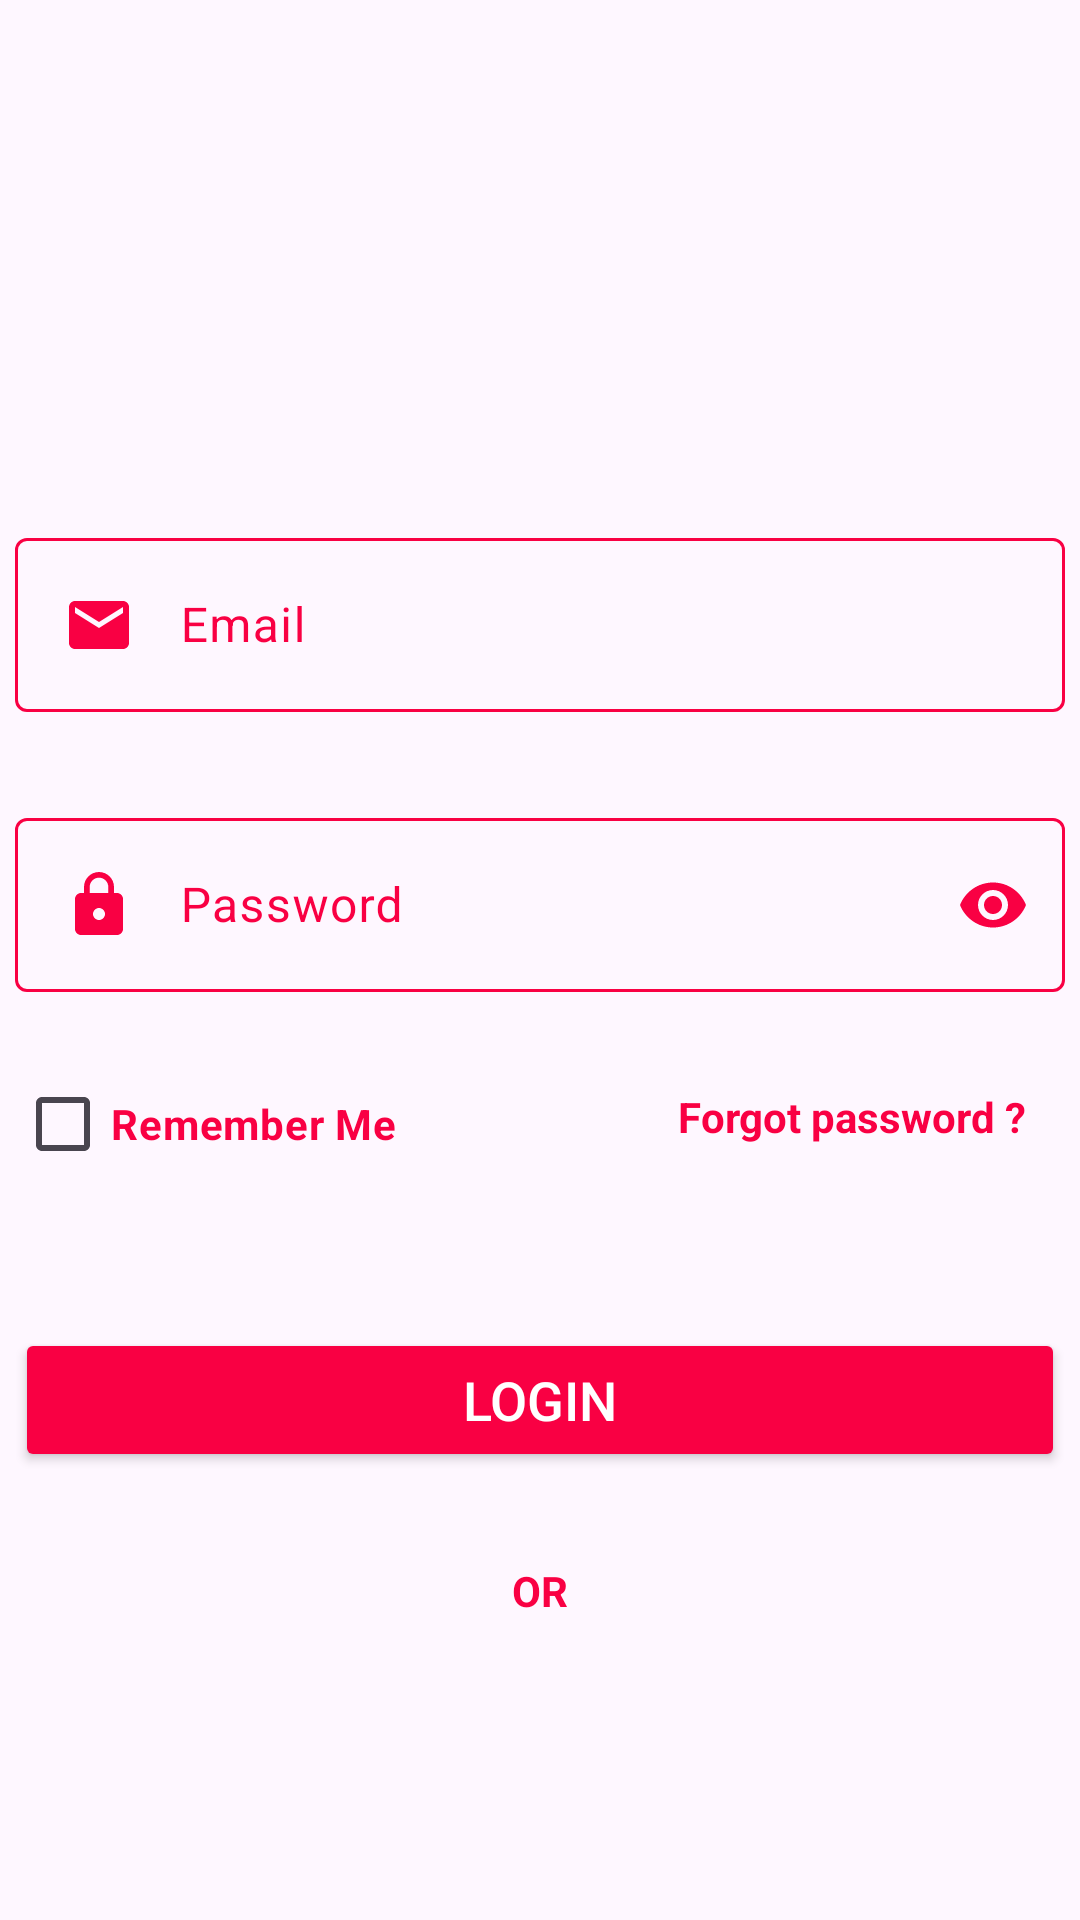

The Android layout XML behind this screen, and the referenced resources:
<!-- AndroidManifest.xml: application theme Theme.Gamerapp -->
<!-- res/layout/activity_login.xml -->
<?xml version="1.0" encoding="utf-8"?>
<androidx.constraintlayout.widget.ConstraintLayout xmlns:android="http://schemas.android.com/apk/res/android"
    xmlns:app="http://schemas.android.com/apk/res-auto"
    xmlns:tools="http://schemas.android.com/tools"
    android:layout_width="match_parent"
    android:layout_height="match_parent"
    tools:context=".LoginActivity">

    <ImageView
        android:id="@+id/imageView2"
        android:layout_width="132dp"
        android:layout_height="96dp"
        android:layout_marginTop="48dp"
        app:layout_constraintEnd_toEndOf="parent"
        app:layout_constraintHorizontal_bias="0.498"
        app:layout_constraintStart_toStartOf="parent"
        app:layout_constraintTop_toTopOf="parent"
        app:srcCompat="@drawable/ic_logo" />

    <com.google.android.material.textfield.TextInputLayout
        android:id="@+id/signin_email_layout"
        android:layout_width="350dp"
        android:layout_height="wrap_content"
        android:layout_marginTop="30dp"
        android:textColorHint="@color/colorPrimary"
        app:layout_constraintEnd_toEndOf="parent"
        app:layout_constraintStart_toStartOf="parent"
        app:layout_constraintTop_toBottomOf="@+id/imageView2"
        app:helperTextEnabled="true"
        app:helperTextTextColor="@color/error"
        >

        <com.google.android.material.textfield.TextInputEditText
            android:id="@+id/signin_email_text"
            android:layout_width="match_parent"
            android:layout_height="wrap_content"
            android:drawableStart="@drawable/email_icon"
            android:drawablePadding="15dp"
            android:hint="@string/email"
            android:inputType="textEmailAddress"
            android:textColorHint="@color/colorPrimary" />
    </com.google.android.material.textfield.TextInputLayout>


    <com.google.android.material.textfield.TextInputLayout
        android:id="@+id/signin_password_layout"
        android:layout_width="350dp"
        android:layout_height="wrap_content"
        android:layout_marginTop="30dp"
        android:textColorHint="@color/colorPrimary"
        app:layout_constraintEnd_toEndOf="@+id/signin_email_layout"
        app:layout_constraintStart_toStartOf="@+id/signin_email_layout"
        app:layout_constraintTop_toBottomOf="@+id/signin_email_layout"
        app:passwordToggleTint="@color/Primary"

        app:passwordToggleEnabled="true"
        app:helperTextEnabled="true"
        app:helperTextTextColor="@color/error"
        >

        <com.google.android.material.textfield.TextInputEditText
            android:id="@+id/signin_password_text"
            android:layout_width="match_parent"
            android:layout_height="wrap_content"
            android:drawableStart="@drawable/lock_icon"
            android:drawablePadding="15dp"
            android:hint="@string/password"
            android:inputType="textPassword" />

    </com.google.android.material.textfield.TextInputLayout>

    <CheckBox
        android:id="@+id/checkBox"
        android:layout_width="wrap_content"
        android:layout_height="wrap_content"
        android:layout_marginTop="20dp"
        android:buttonTint="@color/colorPrimary"
        android:text="@string/remember_me"
        android:textColor="@color/colorPrimary"
        android:textStyle="bold"
        app:layout_constraintStart_toStartOf="@+id/signin_password_layout"
        app:layout_constraintTop_toBottomOf="@+id/signin_password_layout" />

    <TextView
        android:id="@+id/forgot_password_button"
        android:layout_width="125dp"
        android:layout_height="23dp"
        android:layout_marginTop="32dp"
        android:layout_marginEnd="4dp"
        android:text="@string/forgot_password"
        android:textColor="@color/colorPrimary"
        android:textStyle="bold"
        android:clickable="true"
        app:layout_constraintEnd_toEndOf="@+id/signin_password_layout"
        app:layout_constraintTop_toBottomOf="@+id/signin_password_layout"
        android:focusable="true"
        />

    <Button
        android:id="@+id/login_button"
        android:layout_width="350dp"
        android:layout_height="wrap_content"
        android:layout_marginTop="44dp"
        android:text="@string/login"
        android:textColor="@color/textPrimary"
        app:layout_constraintEnd_toEndOf="parent"
        app:layout_constraintStart_toStartOf="parent"
        app:layout_constraintTop_toBottomOf="@+id/checkBox"
        android:backgroundTint="@color/colorPrimary"
        android:textSize="18sp"
        />

    <TextView
        android:id="@+id/textView3"
        android:layout_width="wrap_content"
        android:layout_height="wrap_content"
        android:layout_marginTop="30dp"
        android:text="@string/or"
        app:layout_constraintEnd_toEndOf="parent"
        app:layout_constraintStart_toStartOf="parent"
        app:layout_constraintTop_toBottomOf="@id/login_button"
        android:textColor="@color/colorPrimary"
        android:textStyle="bold"
        />

    <ImageView
        android:id="@+id/signin_with_fb_bn"
        android:layout_width="103dp"
        android:layout_height="45dp"
        android:layout_marginStart="36dp"
        android:layout_marginTop="24dp"
        app:layout_constraintStart_toStartOf="parent"
        app:layout_constraintTop_toBottomOf="@+id/textView3"
        app:srcCompat="@drawable/ic_btn_facebook"
        android:contentDescription="@string/loginwithfb" />

    <ImageView
        android:id="@+id/signin_with_gmail_bn"
        android:layout_width="103dp"
        android:layout_height="45dp"
        android:layout_marginTop="24dp"
        android:layout_marginEnd="28dp"
        app:layout_constraintEnd_toEndOf="parent"
        app:layout_constraintTop_toBottomOf="@+id/textView3"
        app:srcCompat="@drawable/ic_btn_google"
        android:contentDescription="@string/loginwithgmail" />

    <TextView
        android:id="@+id/textView4"
        android:layout_width="wrap_content"
        android:layout_height="wrap_content"
        android:layout_marginStart="60dp"
        android:layout_marginTop="40dp"
        android:text="@string/don_t_have_an_account"
        app:layout_constraintStart_toStartOf="parent"
        app:layout_constraintTop_toBottomOf="@+id/signin_with_fb_bn"
        android:textColor="@color/colorPrimary"
        android:textStyle="bold"
        />

    <TextView
        android:id="@+id/register_button"
        android:layout_width="wrap_content"
        android:layout_height="wrap_content"
        android:layout_marginStart="8dp"
        android:layout_marginTop="40dp"
        android:focusable="true"
        android:text="@string/register_now"
        android:textColor="@color/colorPrimary"
        android:textStyle="bold"
        app:layout_constraintStart_toEndOf="@+id/textView4"
        app:layout_constraintTop_toBottomOf="@+id/signin_with_gmail_bn"
        />


</androidx.constraintlayout.widget.ConstraintLayout>
<!-- resources referenced by this layout -->
<resources>
  <color name="Primary">#f90043</color>
  <color name="colorPrimary">#f90043</color>
  <color name="error">#FF0000</color>
  <color name="textPrimary">#FFFFFFFF</color>
  <!-- drawable email_icon (drawable) -->
  <vector android:height="24dp" android:tint="#F90043"
      android:viewportHeight="24" android:viewportWidth="24"
      android:width="24dp" xmlns:android="http://schemas.android.com/apk/res/android">
      <path android:fillColor="@android:color/white" android:pathData="M20,4L4,4c-1.1,0 -1.99,0.9 -1.99,2L2,18c0,1.1 0.9,2 2,2h16c1.1,0 2,-0.9 2,-2L22,6c0,-1.1 -0.9,-2 -2,-2zM20,8l-8,5 -8,-5L4,6l8,5 8,-5v2z"/>
  </vector>
  <!-- drawable lock_icon (drawable) -->
  <vector android:height="24dp" android:tint="#F90043"
      android:viewportHeight="24" android:viewportWidth="24"
      android:width="24dp" xmlns:android="http://schemas.android.com/apk/res/android">
      <path android:fillColor="@android:color/white" android:pathData="M18,8h-1L17,6c0,-2.76 -2.24,-5 -5,-5S7,3.24 7,6v2L6,8c-1.1,0 -2,0.9 -2,2v10c0,1.1 0.9,2 2,2h12c1.1,0 2,-0.9 2,-2L20,10c0,-1.1 -0.9,-2 -2,-2zM12,17c-1.1,0 -2,-0.9 -2,-2s0.9,-2 2,-2 2,0.9 2,2 -0.9,2 -2,2zM15.1,8L8.9,8L8.9,6c0,-1.71 1.39,-3.1 3.1,-3.1 1.71,0 3.1,1.39 3.1,3.1v2z"/>
  </vector>
  <string name="don_t_have_an_account">Don\'t have an account ?</string>
  <string name="email">Email</string>
  <string name="forgot_password">Forgot password ?</string>
  <string name="login">Login</string>
  <string name="loginwithfb">LoginWithFB</string>
  <string name="loginwithgmail">LoginWithGMAIL</string>
  <string name="or">OR</string>
  <string name="password">Password</string>
  <string name="register_now"><u>Register Now</u></string>
  <string name="remember_me">Remember Me</string>
  <style name="Theme.Gamerapp" parent="Base.Theme.Gamerapp" />
  <style name="Base.Theme.Gamerapp" parent="Theme.Material3.DayNight.NoActionBar">
          
          <item name="colorPrimary">@color/Primary</item>
          <item name="colorOutline">@color/Primary</item>
          <item name="android:textColorPrimary">@color/Primary</item>
  
  
          <item name="android:textColorHint">@color/Primary</item>
          <item name="android:drawableTint">@color/Primary</item>
  
      </style>
</resources>
